Run: headless pygame with SDL's dummy video driver; simulated clock (each Clock.tick advances the game by its frame time, no real sleeping); random seed 0; keys injected as events and as key.get_pressed() state; no mouse input.
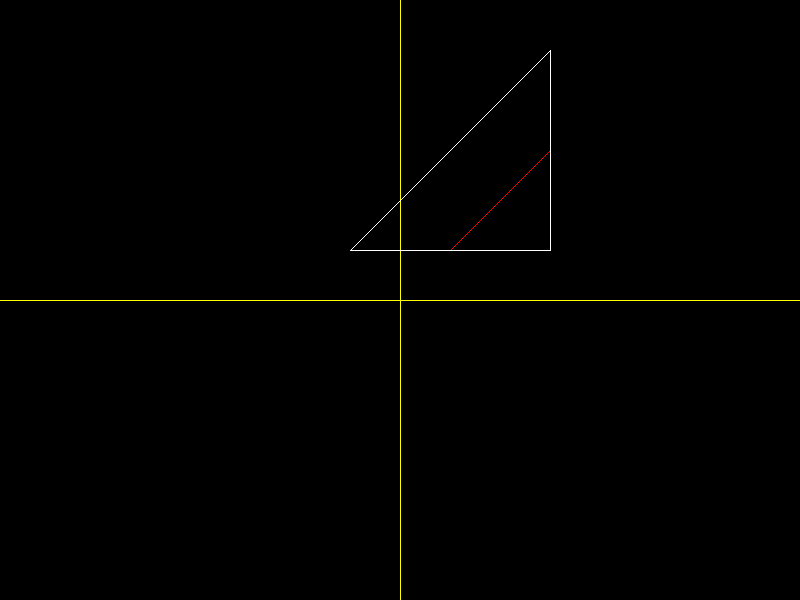
Frame 1 of 4 · flips 1–60 · no input
Frame 2 of 4 · flips 61–180 · tapped SPACE, RETURN · held RIGHT (→), D · screen unchanged from frame 1, image omitted
Frame 3 of 4 · flips 181–300 · held DOWN (↓), S · screen unchanged from frame 2, image omitted
Frame 4 of 4 · flips 301–420 · held LEFT (←), A, UP (↑), W · screen unchanged from frame 3, image omitted

The pygame program that drew these frames:

import pygame
ancho=800
alto=600
amarillo=[255,255,0]
origen=[400,300]
def triangulo(v,a,b,c):
    pygame.draw.line(ventana,[255,0,0],a,b)
    pygame.draw.line(ventana,[255,0,0],c,b)
    pygame.draw.line(ventana,[255,0,0],a,c)
def plano(v):
    pygame.draw.line(v,amarillo,origen,[0,300])
    pygame.draw.line(v,amarillo,origen,[ancho,300])
    pygame.draw.line(v,amarillo,origen,[400,0])
    pygame.draw.line(v,amarillo,origen,[400,alto])
def trans(coor,origen):
    return [coor[0]+origen[0],-coor[1]+origen[1]]
def trasl(coor,evento):
    if evento == 273:
        coor[1]=coor[1]-10
        return coor
    if evento == 274:
        coor[1]=coor[1]+10
        return coor
    if evento == 276:
        coor[0]=coor[0]-10
        return coor
    if evento == 275:
        coor[0]=coor[0]+10
        return coor
def traslacion(coor,tras):
    return [coor[0]+tras[0],coor[1]+tras[1]]
def espufi(a,esca,b,c):
    tras=[a[0]*-1,a[1]*-1]
    fijo=a
    at=traslacion(a,tras)
    bt=traslacion(b,tras)
    ct=traslacion(c,tras)
    ae=[at[0]*esca,at[1]*esca]
    be=[bt[0]*esca,bt[1]*esca]
    ce=[ct[0]*esca,ct[1]*esca]
    af=[ae[0]+fijo[0],ae[1]+fijo[1]]
    bf=[be[0]+fijo[0],be[1]+fijo[1]]
    cf=[ce[0]+fijo[0],ce[1]+fijo[1]]
    return [af,bf,cf]





if __name__ =='__main__':
    pygame.init()
    ventana=pygame.display.set_mode([ancho,alto])
    a=trans([50,50],origen)
    b=trans([150,150],origen)
    c=trans([150,50],origen)
    plano(ventana)
    triangulo(ventana,a,b,c)

    lp=espufi(c,2,a,b)
    pygame.draw.polygon(ventana,[255,255,255],lp,1)
    fin=False


    while not fin:
        for event in pygame.event.get():
            if event.type == pygame.QUIT:
                fin=True
            '''
            if event.type==pygame.KEYDOWN:

                a=trasl(a,event.key)
                b=trasl(b,event.key)
                c=trasl(c,event.key)
                ventana.fill([0,0,0])
                plano(ventana)
                triangulo(ventana,a,b,c)
            '''




        pygame.display.flip()
